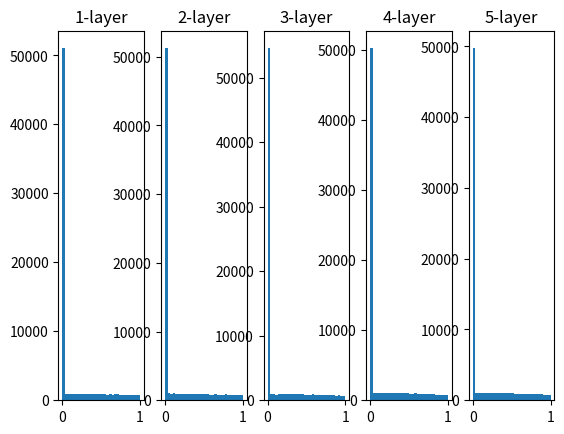

Here is the Python script that generated this plot:
#!/usr/bin/env python3
# -*- coding: utf-8 -*-
"""
Created on Tue May 29 14:26:42 2018

@author: hamaguchikazuki
"""

import numpy as np
import matplotlib.pyplot as plt

def sigmoid(x):
    return 1 / (1 + np.exp(-x))

def ReLU(x):
    return np.maximum(0, x)

def tanh(x):
    return np.tanh(x)

input_data = np.random.randn(1000, 100) # 1000個のデータ
node_num = 100 # 各隠れノード（ニューロン）の数
hidden_layer_size = 5 # 隠れ層が5層
activations = {}

x = input_data

for i in range(hidden_layer_size):
    if i != 0:
        x = activations[i-1]
        
    #初期値を色々変える
    #w = np.random.randn(node_num, node_num) * 1
    #w = np.random.randn(node_num, node_num) * 0.01
    #w = np.random.randn(node_num, node_num) / np.sqrt(node_num)
    w = np.random.randn(node_num, node_num) * np.sqrt( 2.0 / node_num) 
    
    a = np.dot(x, w)
    
    
    #活性化関数の種類も変えてみよう
    #z = sigmoid(a)
    z = ReLU(a)
    #z = tanh(a)
    
    activations[i] = z
    
# ヒストグラムを描画
for i, a in activations.items():
    plt.subplot(1, len(activations), i+1 )
    plt.title(str(i+1) + "-layer")
    plt.hist(a.flatten(), 30, range=(0, 1) )
plt.show()